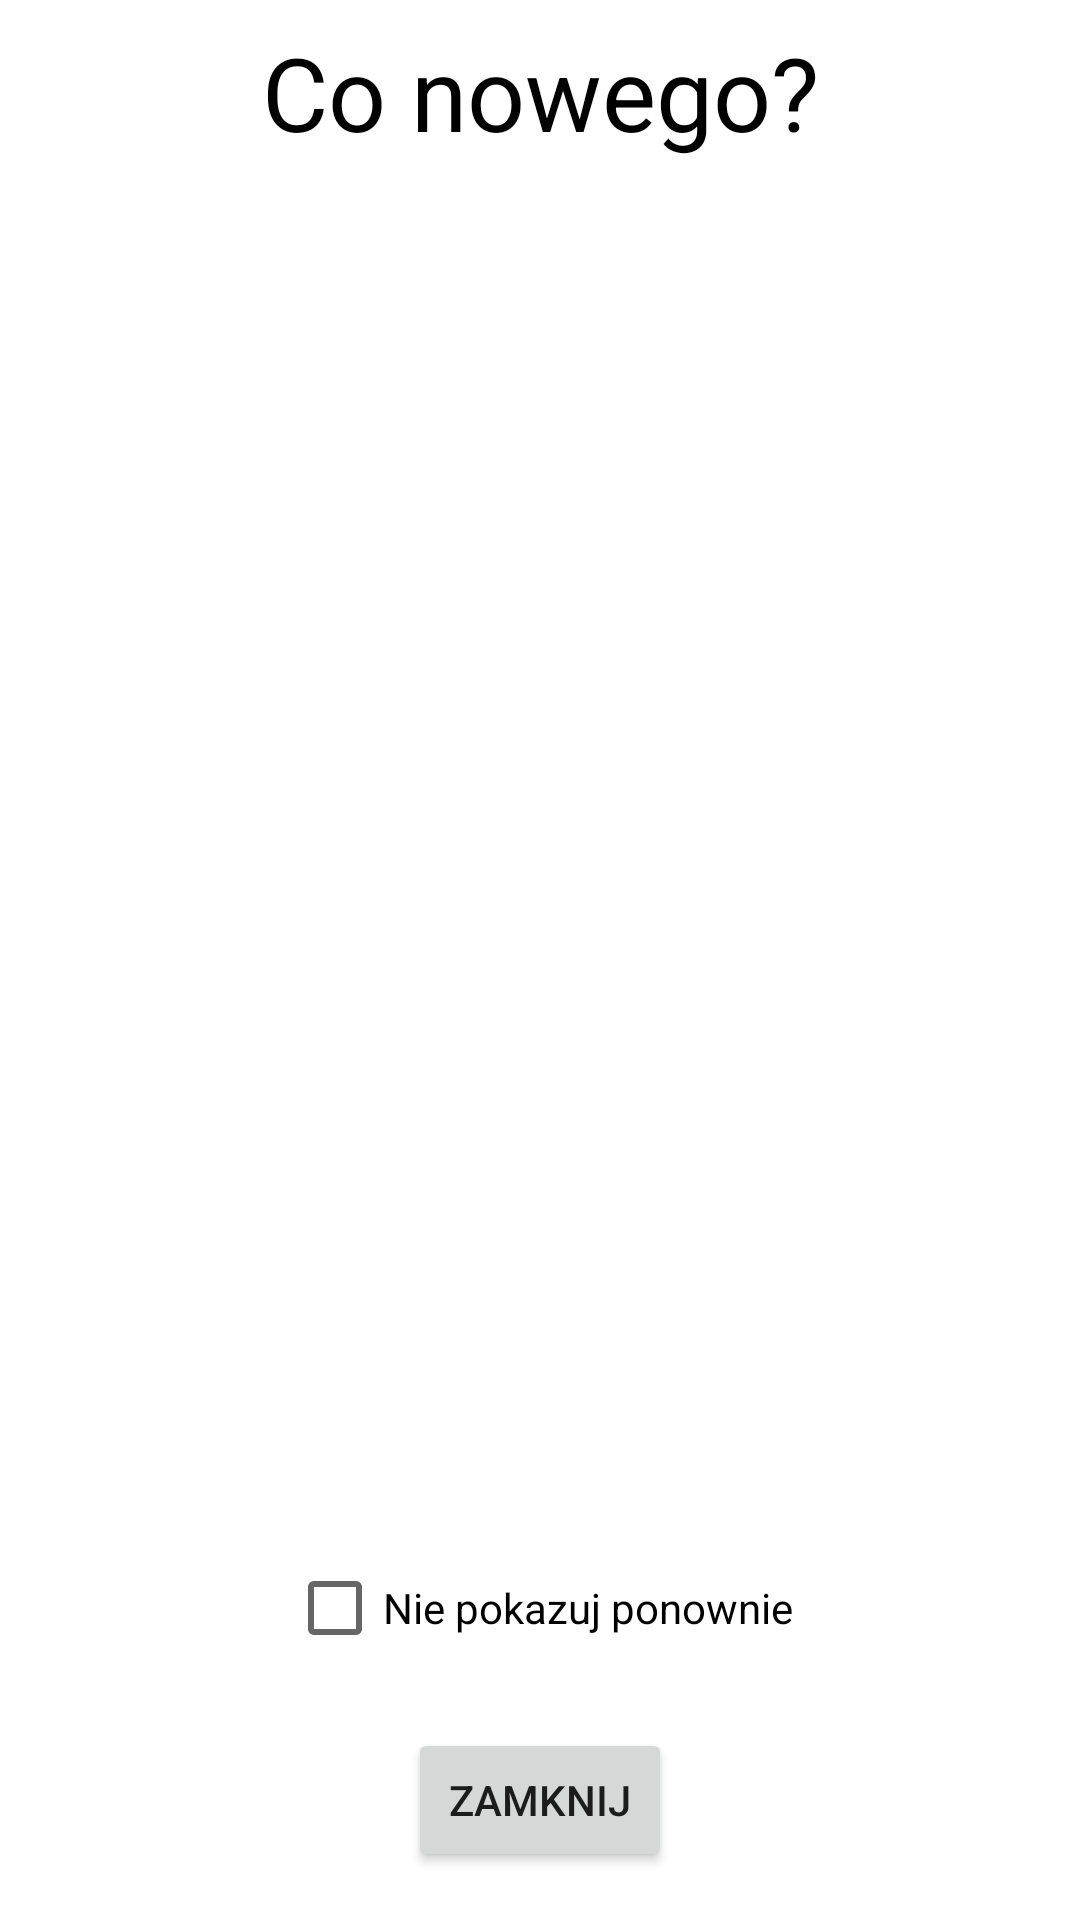

Android layout source for this screen:
<!-- AndroidManifest.xml: application theme Theme.MiniTanksWOT -->
<!-- res/layout/activity_whats_new_window.xml -->
<?xml version="1.0" encoding="utf-8"?>
<androidx.constraintlayout.widget.ConstraintLayout xmlns:android="http://schemas.android.com/apk/res/android"
    xmlns:app="http://schemas.android.com/apk/res-auto"
    xmlns:tools="http://schemas.android.com/tools"
    android:layout_width="match_parent"
    android:layout_height="match_parent"
    tools:context=".WhatsNewWindowActivity">

    <TextView
        android:id="@+id/whatsNewWindow_title"
        android:layout_width="wrap_content"
        android:layout_height="wrap_content"
        android:layout_marginTop="8dp"
        android:text="@string/whats_new"
        android:textColor="@color/black"
        android:textSize="34sp"
        app:layout_constraintEnd_toEndOf="parent"
        app:layout_constraintStart_toStartOf="parent"
        app:layout_constraintTop_toTopOf="parent" />

    <Button
        android:id="@+id/whatsNewWindow_close"
        android:layout_width="wrap_content"
        android:layout_height="wrap_content"
        android:layout_marginBottom="16dp"
        android:onClick="close"
        android:text="@string/close"
        app:layout_constraintBottom_toBottomOf="parent"
        app:layout_constraintEnd_toEndOf="parent"
        app:layout_constraintStart_toStartOf="parent"
        tools:ignore="TextContrastCheck" />

    <CheckBox
        android:id="@+id/whatsNewWindow_dontShow"
        android:layout_width="wrap_content"
        android:layout_height="wrap_content"
        android:layout_marginBottom="16dp"
        android:onClick="dontShowAgain"
        android:text="@string/dontShowAgain"
        app:layout_constraintBottom_toTopOf="@+id/whatsNewWindow_close"
        app:layout_constraintEnd_toEndOf="parent"
        app:layout_constraintStart_toStartOf="parent" />

    <ListView
        android:id="@+id/whatsNewWindow_list"
        android:layout_width="0dp"
        android:layout_height="0dp"
        android:layout_marginStart="8dp"
        android:layout_marginTop="8dp"
        android:layout_marginEnd="8dp"
        android:layout_marginBottom="8dp"
        app:layout_constraintBottom_toTopOf="@+id/whatsNewWindow_dontShow"
        app:layout_constraintEnd_toEndOf="parent"
        app:layout_constraintStart_toStartOf="parent"
        app:layout_constraintTop_toBottomOf="@+id/whatsNewWindow_title">

    </ListView>
</androidx.constraintlayout.widget.ConstraintLayout>
<!-- resources referenced by this layout -->
<resources>
  <color name="black">#FF000000</color>
  <string name="close">Zamknij</string>
  <string name="dontShowAgain">Nie pokazuj ponownie</string>
  <string name="whats_new">Co nowego?</string>
  <style name="Theme.MiniTanksWOT" parent="Theme.MaterialComponents.DayNight.DarkActionBar">
          
          <item name="colorPrimary">@color/gray_2</item>
          <item name="colorPrimaryVariant">@color/gray_3</item>
          <item name="colorOnPrimary">@color/white</item>
          
          <item name="colorSecondary">@color/teal_200</item>
          <item name="colorSecondaryVariant">@color/teal_700</item>
          <item name="colorOnSecondary">@color/black</item>
          
          <item name="android:statusBarColor">?attr/colorPrimaryVariant</item>
          
      </style>
  <color name="gray_2">#7C7C7C</color>
  <color name="gray_3">#414141</color>
  <color name="white">#FFFFFFFF</color>
  <color name="teal_200">#FF3C00</color>
  <color name="teal_700">#912200</color>
</resources>
